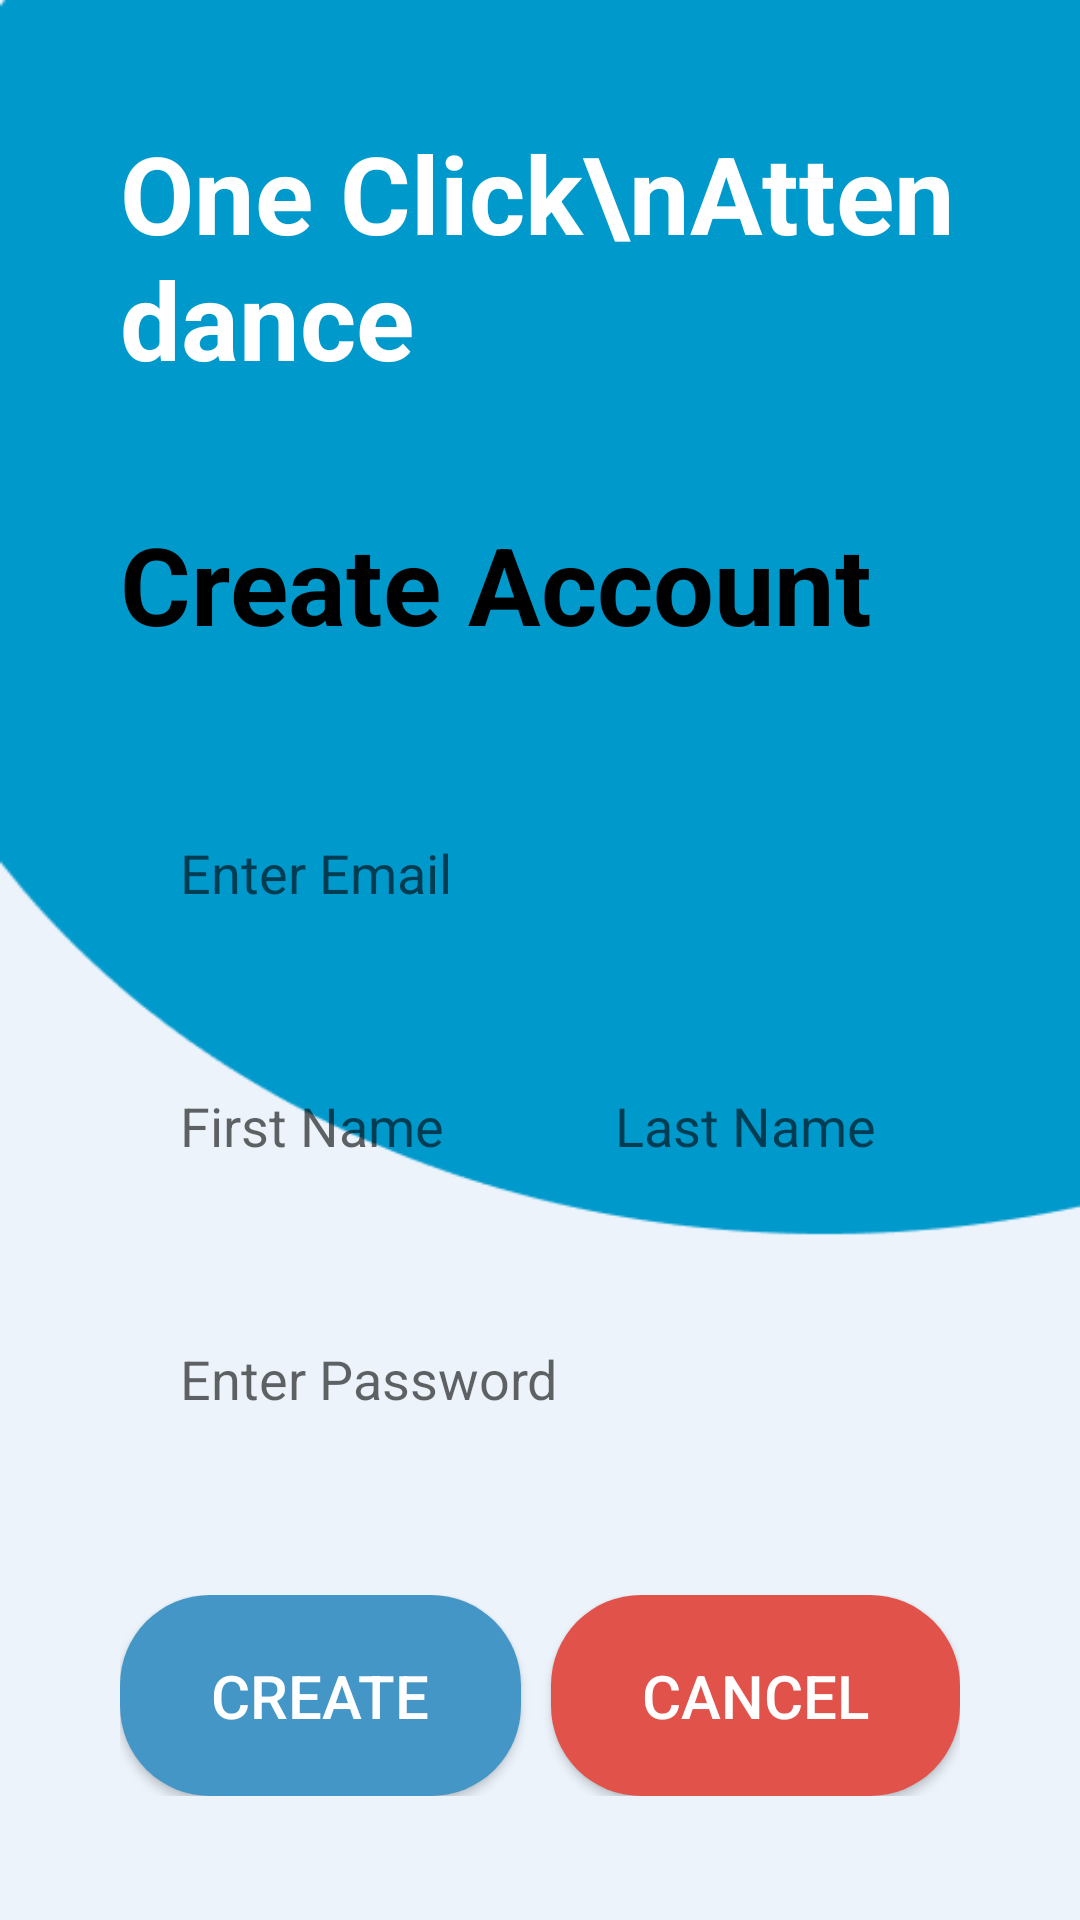

Reconstruct the res/layout file that produces this screen, plus the resources it refers to.
<!-- AndroidManifest.xml: application theme Theme.OneClick_Attendance -->
<!-- res/layout/activity_sign_up.xml -->
<?xml version="1.0" encoding="utf-8"?>
<LinearLayout xmlns:android="http://schemas.android.com/apk/res/android"
    xmlns:app="http://schemas.android.com/apk/res-auto"
    xmlns:tools="http://schemas.android.com/tools"
    android:background="@drawable/create_account_bg"
    android:layout_width="match_parent"
    android:layout_height="match_parent"
    android:padding="40dp"
    tools:context=".Activities.SignUpActivity">
  <LinearLayout
      android:orientation="vertical"
      android:layout_width="wrap_content"
      android:layout_height="wrap_content">
  <TextView
      android:id="@+id/title"
      android:layout_width="wrap_content"
      android:layout_height="wrap_content"
      android:text="One Click\nAttendance"
      android:textColor="@color/white"
      android:layout_marginBottom="40dp"
      android:textSize="36sp"
      android:textStyle="bold"
      />

    <TextView
        android:id="@+id/create_acc"
        android:layout_width="wrap_content"
        android:layout_height="wrap_content"
        android:gravity="center"
        android:textColor="@color/black"
        android:text="Create Account"
        android:textSize="36sp"
        android:textStyle="bold"
        android:layout_marginBottom="40dp"/>


  <EditText
      android:id="@+id/email_signup"
      android:background="@drawable/rounded_white"
      android:layout_width="match_parent"
      android:layout_height="wrap_content"
      android:padding="20dp"
      android:layout_weight="1"
      android:inputType="textPersonName"
      android:hint="Enter Email"
      android:layout_marginBottom="20dp"
      />

    <LinearLayout
        android:layout_width="wrap_content"
        android:layout_height="wrap_content"
        android:orientation="horizontal"
        android:layout_marginBottom="20dp">


      <EditText
          android:id="@+id/FirstName"
          android:layout_width="wrap_content"
          android:layout_height="wrap_content"
          android:padding="20dp"
          android:background="@drawable/rounded_white"
          android:ems="10"
          android:layout_weight="1"
          android:hint="First Name"
          android:layout_marginRight="10dp"
          android:inputType="textPersonName"
          app:layout_constraintStart_toStartOf="parent"
          app:layout_constraintTop_toBottomOf="@+id/title" />

      <EditText
          android:id="@+id/LastName"
          android:layout_width="wrap_content"
          android:layout_height="wrap_content"
          android:layout_weight="1"
          android:padding="20dp"
          android:background="@drawable/rounded_white"
          android:ems="10"
          android:hint="Last Name"
          android:inputType="textPersonName"
          app:layout_constraintEnd_toEndOf="parent"
          app:layout_constraintTop_toBottomOf="@+id/title" />
    </LinearLayout>

    <EditText
        android:id="@+id/Password_signup"
        android:layout_width="match_parent"
        android:layout_height="wrap_content"
        android:padding="20dp"
        android:ems="10"
        android:background="@drawable/rounded_white"
        android:inputType="textPersonName"
        android:hint="Enter Password"
        android:layout_marginBottom="40dp"
        />

    <LinearLayout
        android:layout_width="match_parent"
        android:layout_height="match_parent"
        android:orientation="horizontal">

      <androidx.appcompat.widget.AppCompatButton
          android:id="@+id/button_signUp"
          android:layout_width="wrap_content"
          android:layout_height="wrap_content"
          android:text="Create"
          android:textSize="20dp"
          android:layout_weight="1"
          android:layout_marginRight="10dp"
          android:textColor="@color/white"
          android:padding="20dp"
          android:background="@drawable/roundedbutton"
           />

      <androidx.appcompat.widget.AppCompatButton
          android:id="@+id/cancel_button"
          android:layout_width="wrap_content"
          android:layout_height="wrap_content"
          android:layout_weight="1"
          android:padding="20dp"
          android:textSize="20dp"
          android:background="@drawable/roundedbutton_bad"
          android:text="Cancel"
          android:textColor="@color/white"
           />
    </LinearLayout>
  </LinearLayout>

</LinearLayout>
<!-- resources referenced by this layout -->
<resources>
  <color name="black">#FF000000</color>
  <color name="white">#FFFFFFFF</color>
  <!-- drawable create_account_bg: png bitmap (drawable, 5285 bytes) -->
  <!-- drawable roundedbutton (drawable) -->
  <?xml version="1.0" encoding="utf-8"?>
  <shape xmlns:android="http://schemas.android.com/apk/res/android"
      android:shape="rectangle">
      <solid android:color="@color/goodColor" />
      <corners android:radius="30dp"/>
  </shape>
  <!-- drawable roundedbutton_bad (drawable) -->
  <?xml version="1.0" encoding="utf-8"?>
  <shape xmlns:android="http://schemas.android.com/apk/res/android"
      android:shape="rectangle">
      <solid android:color="@color/badColor" />
      <corners android:radius="30dp"/>
  </shape>
  <style name="Theme.OneClick_Attendance" parent="Theme.MaterialComponents.DayNight.NoActionBar">
          
          <item name="colorPrimary">@color/black</item>
          <item name="colorPrimaryVariant">@color/black</item>
          <item name="colorOnPrimary">@color/white</item>
          
          <item name="colorSecondary">@color/teal_200</item>
          <item name="colorSecondaryVariant">@color/teal_700</item>
          <item name="colorOnSecondary">@color/black</item>
          
          <item name="android:statusBarColor">?attr/colorPrimaryVariant</item>
          
      </style>
  <color name="goodColor">#4396C6</color>
  <color name="badColor">#E1524B</color>
  <color name="teal_200">#FF03DAC5</color>
  <color name="teal_700">#FF018786</color>
</resources>
